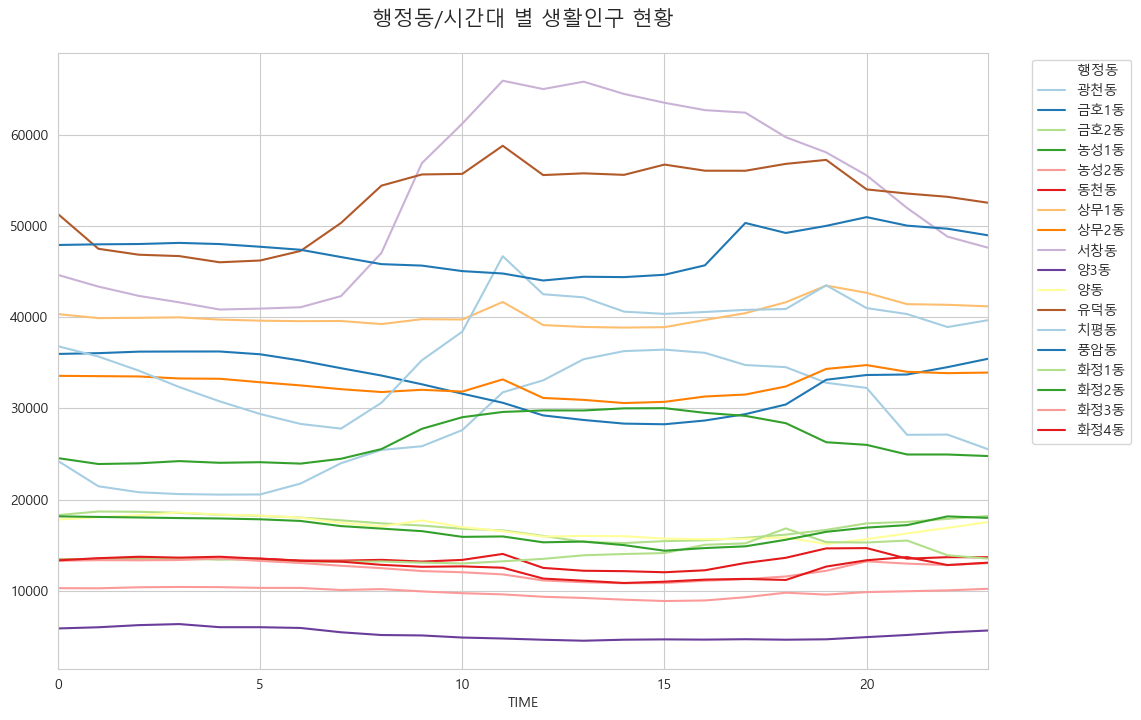

The file beside this chart, header and first rows:
, adm_dr_nm, TIME, A_MAX
0, 광천동, 0, 24236
1, 광천동, 1, 21456
2, 광천동, 2, 20797
3, 광천동, 3, 20597
4, 광천동, 4, 20540
5, 광천동, 5, 20554
6, 광천동, 6, 21751
7, 광천동, 7, 23981
8, 광천동, 8, 25439
9, 광천동, 9, 25842
10, 광천동, 10, 27617
11, 광천동, 11, 31756
12, 광천동, 12, 33073
13, 광천동, 13, 35392
14, 광천동, 14, 36277
15, 광천동, 15, 36440
16, 광천동, 16, 36087
17, 광천동, 17, 34751
18, 광천동, 18, 34515
19, 광천동, 19, 32807
20, 광천동, 20, 32237
21, 광천동, 21, 27096
22, 광천동, 22, 27121
23, 광천동, 23, 25516
24, 금호1동, 0, 35967
25, 금호1동, 1, 36053
26, 금호1동, 2, 36219
27, 금호1동, 3, 36234
28, 금호1동, 4, 36235
29, 금호1동, 5, 35929
30, 금호1동, 6, 35244
31, 금호1동, 7, 34401
32, 금호1동, 8, 33597
33, 금호1동, 9, 32637
34, 금호1동, 10, 31605
35, 금호1동, 11, 30612
36, 금호1동, 12, 29224
37, 금호1동, 13, 28724
38, 금호1동, 14, 28325
39, 금호1동, 15, 28254
40, 금호1동, 16, 28666
41, 금호1동, 17, 29363
42, 금호1동, 18, 30422
43, 금호1동, 19, 33135
44, 금호1동, 20, 33656
45, 금호1동, 21, 33710
46, 금호1동, 22, 34519
47, 금호1동, 23, 35436
48, 금호2동, 0, 18288
49, 금호2동, 1, 18688
50, 금호2동, 2, 18653
51, 금호2동, 3, 18532
52, 금호2동, 4, 18326
53, 금호2동, 5, 18212
54, 금호2동, 6, 18022
55, 금호2동, 7, 17718
56, 금호2동, 8, 17389
57, 금호2동, 9, 17145
58, 금호2동, 10, 16788
59, 금호2동, 11, 16611
... 372 more rows
